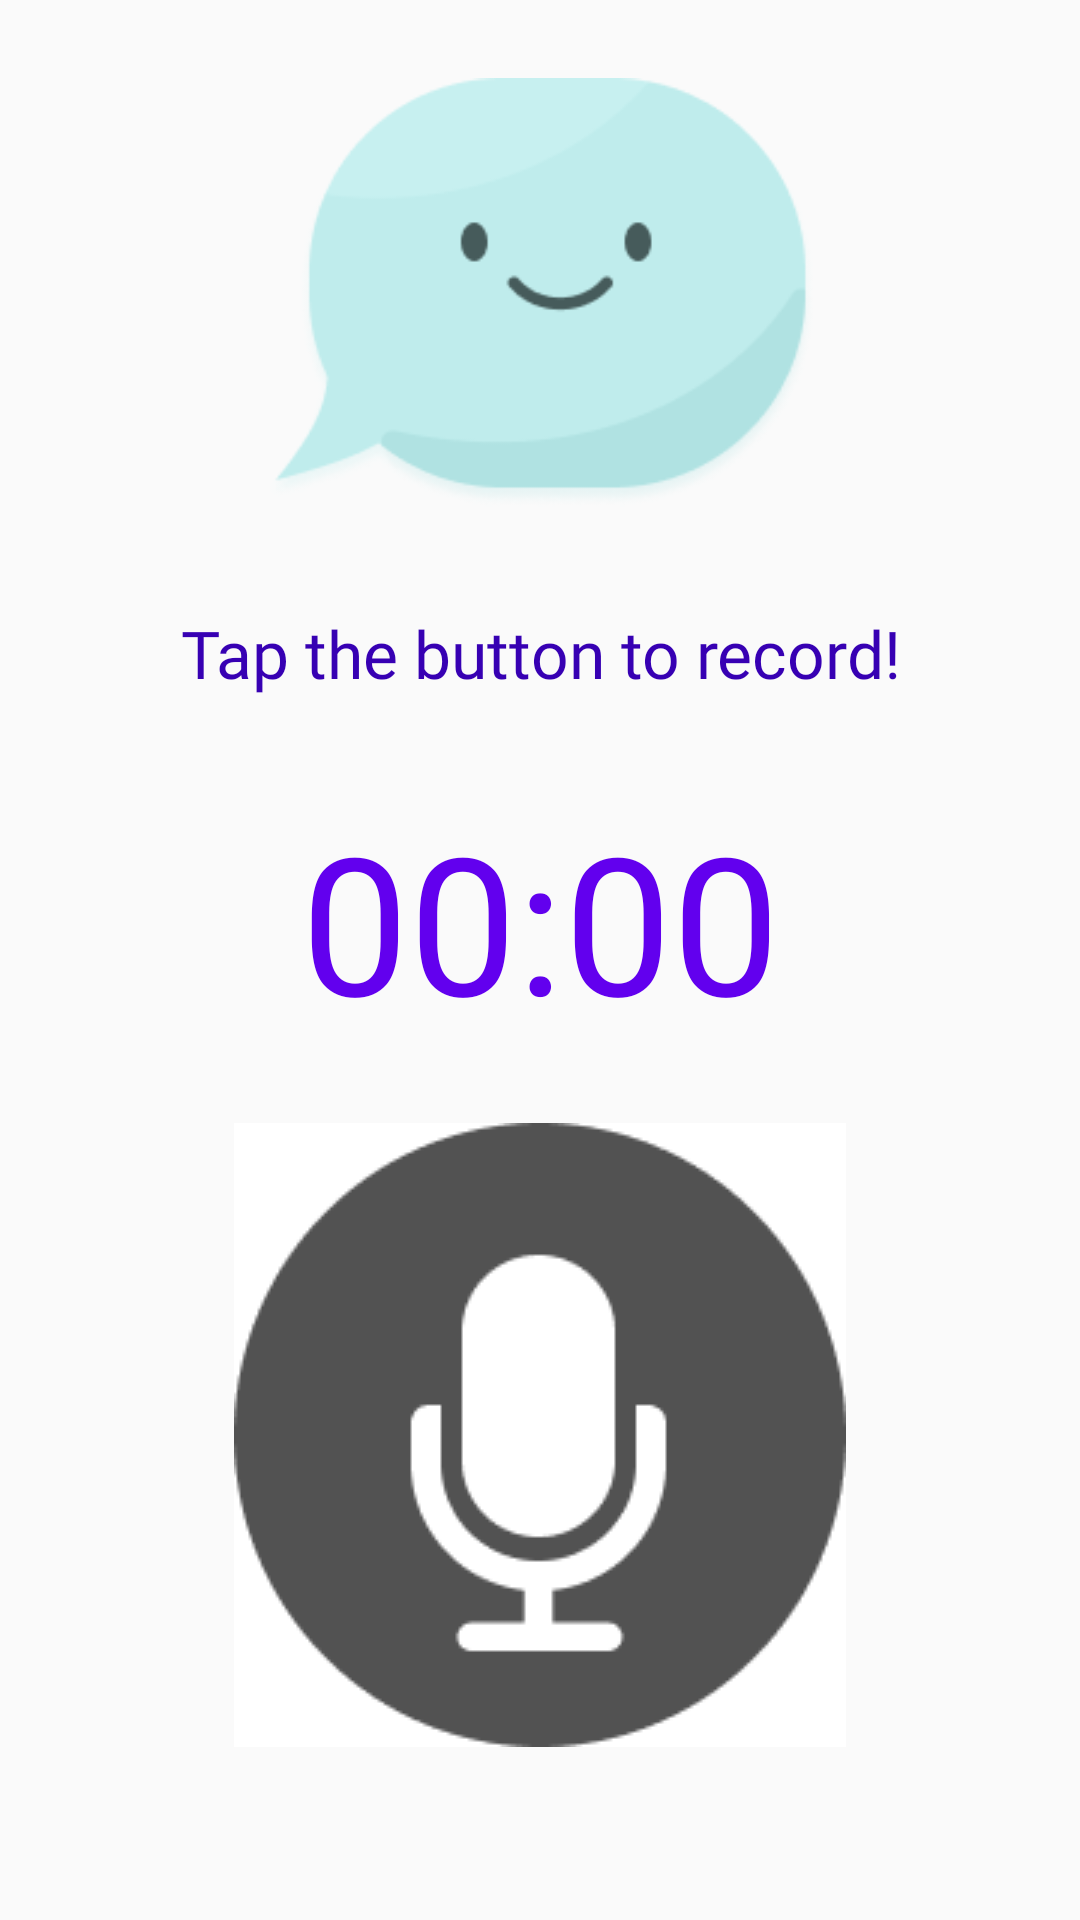

Write the Android layout XML for this screen, with the resource values it uses.
<!-- AndroidManifest.xml: application theme Theme.Sentimo -->
<!-- res/layout/fragment_record.xml -->
<?xml version="1.0" encoding="utf-8"?>
<androidx.constraintlayout.widget.ConstraintLayout xmlns:android="http://schemas.android.com/apk/res/android"
    xmlns:app="http://schemas.android.com/apk/res-auto"
    xmlns:tools="http://schemas.android.com/tools"
    android:layout_width="match_parent"
    android:layout_height="match_parent"
    tools:context=".RecordFragment"
    style="@style/Theme.Sentimo">

    <ImageView
        android:id="@+id/img_record_header"
        android:layout_width="183dp"
        android:layout_height="147dp"
        android:layout_marginTop="24dp"
        android:src='@drawable/sentimo_logo'
        app:layout_constraintEnd_toEndOf="parent"
        app:layout_constraintStart_toStartOf="parent"
        app:layout_constraintTop_toTopOf="parent"></ImageView>

    <TextView
        android:id="@+id/txt_record"
        app:layout_constraintEnd_toEndOf="parent"
        app:layout_constraintStart_toStartOf="parent"
        app:layout_constraintTop_toBottomOf="@+id/img_record_header"
        android:layout_marginTop="32dp"
        android:layout_marginStart="32dp"
        android:layout_marginEnd="32dp"
        android:layout_width="match_parent"
        android:layout_height="wrap_content"
        android:fontFamily="@font/roboto_medium"
        android:textColor="@color/design_default_color_primary_variant"
        android:textSize="22sp"
        android:textAlignment="center"
        android:lineHeight="32dp"
        android:text="Tap the button to record!">
    </TextView>

    <Chronometer
        android:id="@+id/tmr_record"
        app:layout_constraintEnd_toEndOf="parent"
        app:layout_constraintStart_toStartOf="parent"
        app:layout_constraintTop_toBottomOf="@+id/txt_record"
        android:layout_marginTop="32dp"
        android:layout_width="wrap_content"
        android:layout_height="wrap_content"
        android:fontFamily="@font/roboto"
        android:textColor="@color/design_default_color_primary"
        android:textSize="64sp">
    </Chronometer>

    <ImageButton
        android:id="@+id/btn_record"
        android:layout_width="wrap_content"
        android:layout_height="wrap_content"
        android:background="@color/design_default_color_background"
        android:src="@drawable/record_icon_off"
        app:layout_constraintBottom_toBottomOf="parent"
        app:layout_constraintEnd_toEndOf="parent"
        app:layout_constraintStart_toStartOf="parent"
        app:layout_constraintTop_toBottomOf="@+id/tmr_record"
        app:layout_constraintVertical_bias="0.3">
    </ImageButton>
</androidx.constraintlayout.widget.ConstraintLayout>
<!-- resources referenced by this layout -->
<resources>
  <!-- drawable record_icon_off: png bitmap (drawable, 4319 bytes) -->
  <!-- drawable sentimo_logo: png bitmap (drawable, 10438 bytes) -->
  <style name="Theme.Sentimo" parent="Theme.AppCompat.DayNight.NoActionBar">
          
          <item name="colorPrimary">@color/button_grad_yellow2</item>
          <item name="colorPrimaryVariant">@color/purple_700</item>
          <item name="colorOnPrimary">@color/white</item>
          
          <item name="colorSecondary">@color/teal_200</item>
          <item name="colorSecondaryVariant">@color/teal_700</item>
          <item name="colorOnSecondary">@color/black</item>
          
          <item name="android:textColorPrimary">@color/text_light</item>
          <item name="android:textColorSecondary">@color/text_dark</item>
      </style>
  <color name="button_grad_yellow2">#FCDD32</color>
  <color name="purple_700">#FF3700B3</color>
  <color name="white">#FFFFFFFF</color>
  <color name="teal_200">#FF03DAC5</color>
  <color name="teal_700">#FF018786</color>
  <color name="black">#FF000000</color>
  <color name="text_light">#808080</color>
  <color name="text_dark">#808080</color>
</resources>
